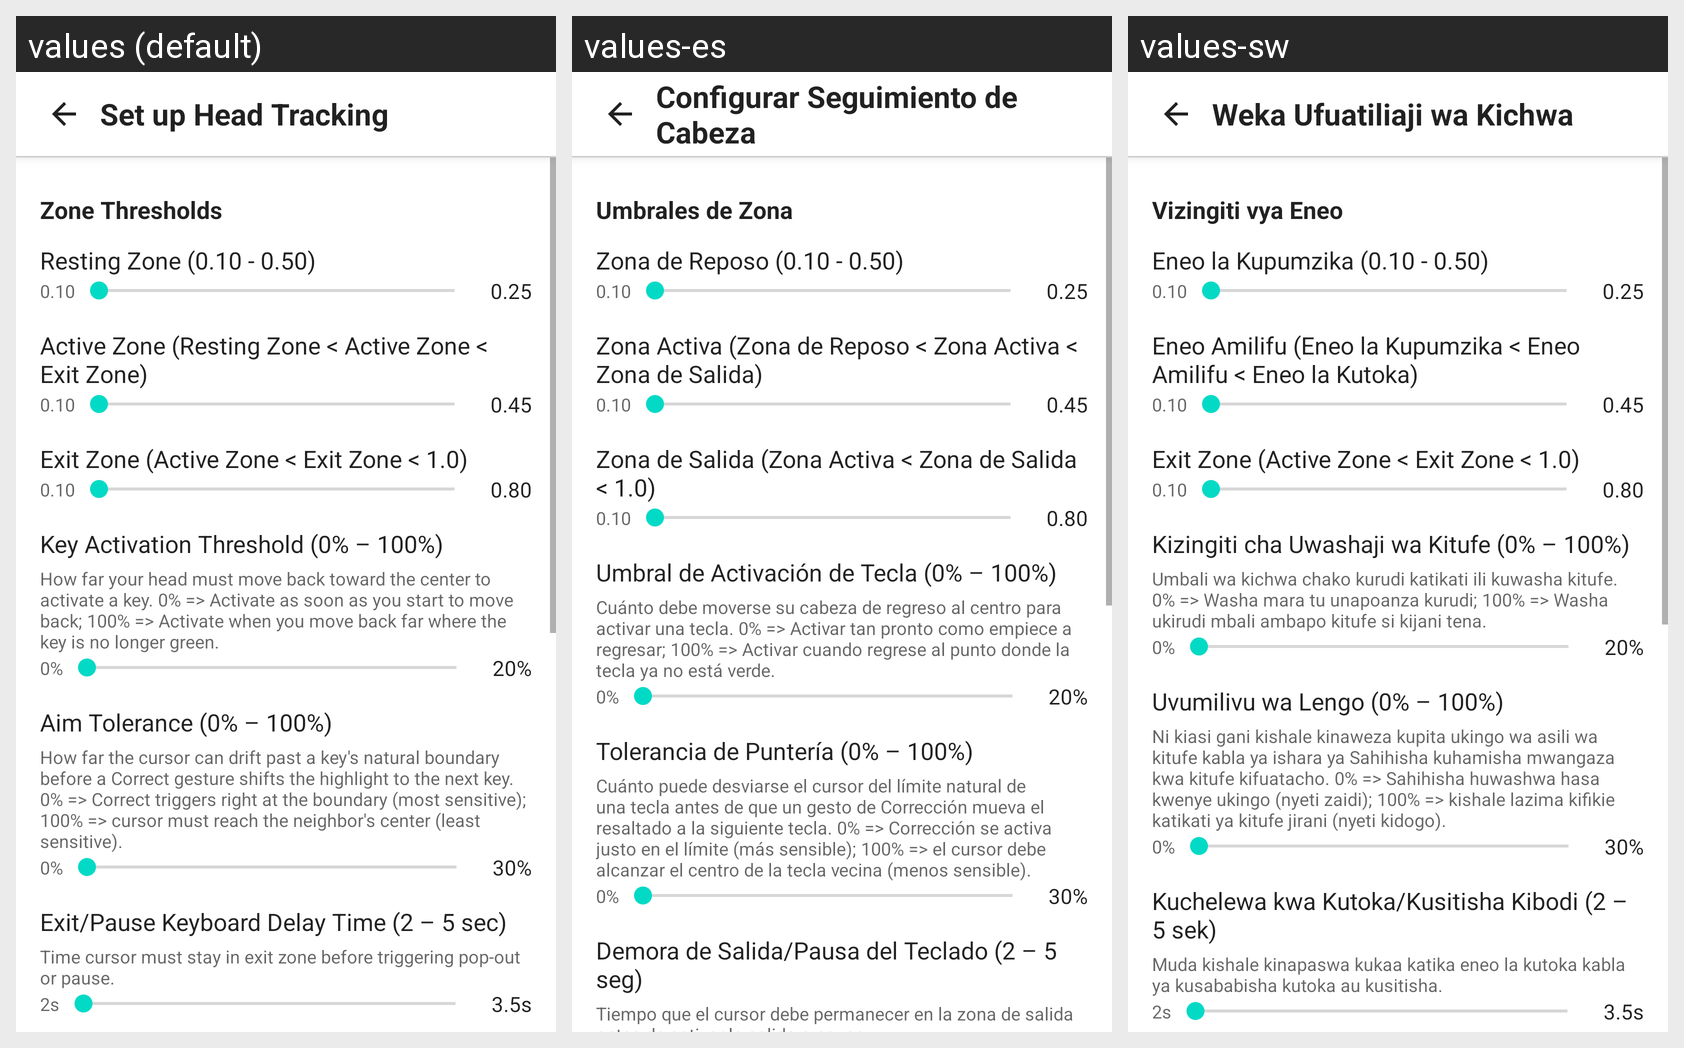

Strings drawn on this Android screen and how each of the app's shown locales translates them:
Android screen res/layout/activity_setup_head_tracking.xml rendered under 3 locales, left to right: values (default), values-es, values-sw. Device: Nexus 5 (rendered at 1080×1920; each locale shown at half size, 540×960, under a caption strip naming it); theme Theme.MaterialComponents.DayNight.NoActionBar.
Strings drawn on this screen, with the default value and each locale's value (text and hints the layout hard-codes, and strings that could not be matched under every locale, appear in the picture but are not listed):

setup_head_tracking
  values: Set up Head Tracking
  values-es: Configurar Seguimiento de Cabeza
  values-sw: Weka Ufuatiliaji wa Kichwa

setup_ht_section_zone_thresholds
  values: Zone Thresholds
  values-es: Umbrales de Zona
  values-sw: Vizingiti vya Eneo

setup_ht_dead_zone
  values: Resting Zone (0.10 - 0.50)
  values-es: Zona de Reposo (0.10 - 0.50)
  values-sw: Eneo la Kupumzika (0.10 - 0.50)

setup_ht_active_zone
  values: Active Zone (Resting Zone < Active Zone < Exit Zone)
  values-es: Zona Activa (Zona de Reposo < Zona Activa < Zona de Salida)
  values-sw: Eneo Amilifu (Eneo la Kupumzika < Eneo Amilifu < Eneo la Kutoka)

setup_ht_exit_zone
  values: Exit Zone (Active Zone < Exit Zone < 1.0)
  values-es: Zona de Salida (Zona Activa < Zona de Salida < 1.0)
  values-sw: Exit Zone (Active Zone < Exit Zone < 1.0)

setup_ht_key_activation
  values: Key Activation Threshold (0% – 100%)
  values-es: Umbral de Activación de Tecla (0% – 100%)
  values-sw: Kizingiti cha Uwashaji wa Kitufe (0% – 100%)

setup_ht_key_activation_desc
  values: How far your head must move back toward the center to activate a key. 0% => Activate as soon as you start to move back; 100% => Activate when you move back far where the key is no longer green.
  values-es: Cuánto debe moverse su cabeza de regreso al centro para activar una tecla. 0% => Activar tan pronto como empiece a regresar; 100% => Activar cuando regrese al punto donde la tecla ya no está verde.
  values-sw: Umbali wa kichwa chako kurudi katikati ili kuwasha kitufe. 0% => Washa mara tu unapoanza kurudi; 100% => Washa ukirudi mbali ambapo kitufe si kijani tena.

setup_ht_key_activation_min
  values: 0%
  values-es: 0%
  values-sw: 0%

setup_ht_aim_tolerance
  values: Aim Tolerance (0% – 100%)
  values-es: Tolerancia de Puntería (0% – 100%)
  values-sw: Uvumilivu wa Lengo (0% – 100%)

setup_ht_aim_tolerance_desc
  values: How far the cursor can drift past a key's natural boundary before a Correct gesture shifts the highlight to the next key. 0% => Correct triggers right at the boundary (most sensitive); 100% => cursor must reach the neighbor's center (least sensitive).
  values-es: Cuánto puede desviarse el cursor del límite natural de una tecla antes de que un gesto de Corrección mueva el resaltado a la siguiente tecla. 0% => Corrección se activa justo en el límite (más sensible); 100% => el cursor debe alcanzar el centro de la tecla vecina (menos sensible).
  values-sw: Ni kiasi gani kishale kinaweza kupita ukingo wa asili wa kitufe kabla ya ishara ya Sahihisha kuhamisha mwangaza kwa kitufe kifuatacho. 0% => Sahihisha huwashwa hasa kwenye ukingo (nyeti zaidi); 100% => kishale lazima kifikie katikati ya kitufe jirani (nyeti kidogo).

setup_ht_aim_tolerance_min
  values: 0%
  values-es: 0%
  values-sw: 0%

setup_ht_exit_delay
  values: Exit/Pause Keyboard Delay Time (2 – 5 sec)
  values-es: Demora de Salida/Pausa del Teclado (2 – 5 seg)
  values-sw: Kuchelewa kwa Kutoka/Kusitisha Kibodi (2 – 5 sek)

setup_ht_exit_delay_desc
  values: Time cursor must stay in exit zone before triggering pop-out or pause.
  values-es: Tiempo que el cursor debe permanecer en la zona de salida antes de activar la salida o pausa.
  values-sw: Muda kishale kinapaswa kukaa katika eneo la kutoka kabla ya kusababisha kutoka au kusitisha.
